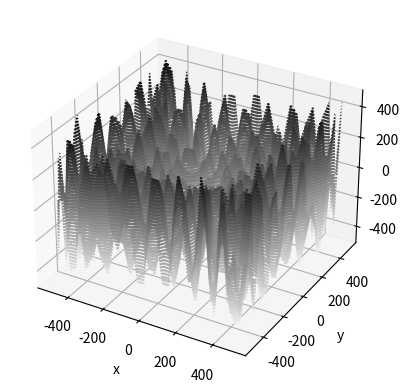

Generate this figure with matplotlib:

import math
import numpy as np

import matplotlib.pyplot as plt



# takes aa list as an input,  adapts to the dimension automatically
def RanaFun(x):
    x = np.array(x)
    n = len(x)
    x_i = x[:-1]
    x_ip1 = x[1:]
    v1 = np.sqrt(np.absolute(x_ip1+x_i+1))
    v2 = np.sqrt(np.absolute(x_ip1-x_i+1))
    return np.sum( x_i*np.cos(v1)*np.sin(v2) + (1+x_ip1)*np.cos(v2)*np.sin(v1) )
    


if __name__ == "__main__":
    x = np.linspace(-500,500,30)
    y = np.linspace(-500,500,30)
    X,Y = np.meshgrid(x,y)

    Z = np.array([[RanaFun(np.array([xi,yi])) for xi,yi in zip(xj,yj)] for xj,yj in zip(X,Y) ]) 
    fig = plt.figure()
    ax = plt.axes(projection='3d')
    ax.contour3D(X, Y, Z, 50, cmap='binary')
    ax.set_xlabel('x')
    ax.set_ylabel('y')
    ax.set_zlabel('z')

    plt.show()

